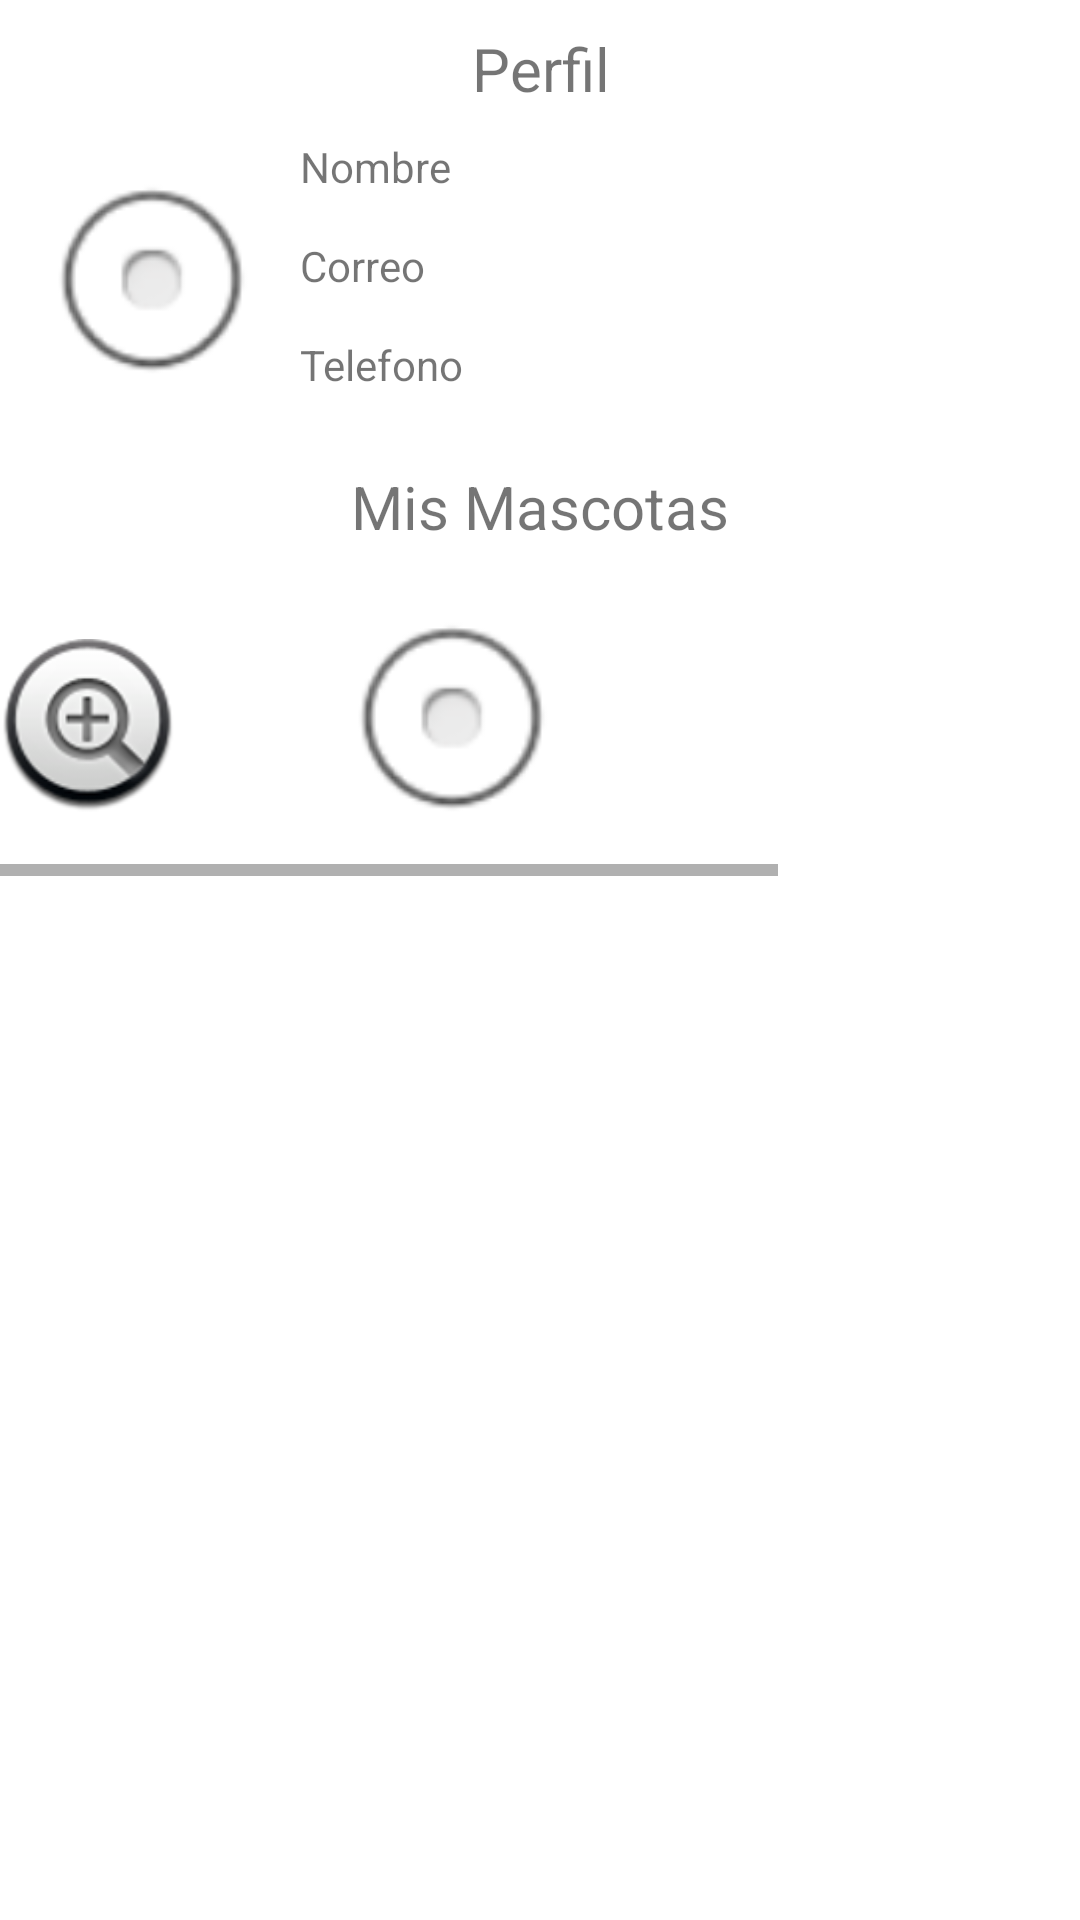

Reconstruct the res/layout file that produces this screen, plus the resources it refers to.
<!-- AndroidManifest.xml: application theme Theme.PetsSociety -->
<!-- res/layout/fragment_notifications.xml -->
<?xml version="1.0" encoding="utf-8"?>
<androidx.constraintlayout.widget.ConstraintLayout xmlns:android="http://schemas.android.com/apk/res/android"
    xmlns:app="http://schemas.android.com/apk/res-auto"
    xmlns:tools="http://schemas.android.com/tools"
    android:layout_width="match_parent"
    android:layout_height="match_parent"
    tools:context=".ui.notifications.NotificationsFragment">

    <ScrollView
        android:layout_width="0dp"
        android:layout_height="0dp"
        app:layout_constraintBottom_toBottomOf="parent"
        app:layout_constraintEnd_toEndOf="parent"
        app:layout_constraintStart_toStartOf="parent"
        app:layout_constraintTop_toTopOf="parent">

        <LinearLayout
            android:layout_width="match_parent"
            android:layout_height="wrap_content"
            android:gravity="top"
            android:orientation="vertical">

            <TextView
                android:id="@+id/textView5"
                android:layout_width="match_parent"
                android:layout_height="46dp"
                android:gravity="center"
                android:text="Perfil"
                android:textSize="20sp" />

            <LinearLayout
                android:layout_width="match_parent"
                android:layout_height="wrap_content"
                android:orientation="horizontal">

                <ImageView
                    android:id="@+id/imageView"
                    android:layout_width="100dp"
                    android:layout_height="100dp"
                    android:layout_gravity="center"
                    app:srcCompat="@android:drawable/btn_radio" />

                <LinearLayout
                    android:layout_width="match_parent"
                    android:layout_height="wrap_content"
                    android:minHeight="10dp"
                    android:orientation="vertical">

                    <TextView
                        android:id="@+id/textView4"
                        android:layout_width="match_parent"
                        android:layout_height="33dp"
                        android:text="Nombre" />

                    <TextView
                        android:id="@+id/textView2"
                        android:layout_width="match_parent"
                        android:layout_height="33dp"
                        android:text="Correo" />

                    <TextView
                        android:id="@+id/textView3"
                        android:layout_width="match_parent"
                        android:layout_height="33dp"
                        android:text="Telefono" />
                </LinearLayout>

            </LinearLayout>

            <TextView
                android:id="@+id/textView6"
                android:layout_width="match_parent"
                android:layout_height="46dp"
                android:gravity="center"
                android:text="Mis Mascotas"
                android:textSize="20sp" />

            <HorizontalScrollView
                android:layout_width="match_parent"
                android:layout_height="match_parent"
                android:contentDescription="perfiles_animales">

                <LinearLayout
                    android:layout_width="match_parent"
                    android:layout_height="wrap_content"
                    android:orientation="horizontal">

                    <ImageView
                        android:id="@+id/imageView9"
                        android:layout_width="100dp"
                        android:layout_height="100dp"
                        android:layout_gravity="center"
                        app:srcCompat="@android:drawable/btn_plus" />

                    <ImageView
                        android:id="@+id/imageView2"
                        android:layout_width="100dp"
                        android:layout_height="100dp"
                        app:srcCompat="@android:drawable/btn_radio" />

                    <ImageView
                        android:id="@+id/imageView7"
                        android:layout_width="100dp"
                        android:layout_height="100dp"
                        android:layout_weight="1"
                        tools:srcCompat="@tools:sample/avatars" />

                    <ImageView
                        android:id="@+id/imageView5"
                        android:layout_width="100dp"
                        android:layout_height="100dp"
                        android:layout_weight="1"
                        tools:srcCompat="@tools:sample/avatars" />

                    <ImageView
                        android:id="@+id/imageView3"
                        android:layout_width="100dp"
                        android:layout_height="100dp"
                        app:srcCompat="@android:drawable/btn_radio" />
                </LinearLayout>
            </HorizontalScrollView>

        </LinearLayout>
    </ScrollView>

</androidx.constraintlayout.widget.ConstraintLayout>
<!-- resources referenced by this layout -->
<resources>
  <style name="Theme.PetsSociety" parent="Theme.MaterialComponents.DayNight.DarkActionBar">
          
          <item name="colorPrimary">@color/purple_500</item>
          <item name="colorPrimaryVariant">@color/purple_700</item>
          <item name="colorOnPrimary">@color/white</item>
          
          <item name="colorSecondary">@color/teal_200</item>
          <item name="colorSecondaryVariant">@color/teal_700</item>
          <item name="colorOnSecondary">@color/black</item>
          
          <item name="android:statusBarColor">?attr/colorPrimaryVariant</item>
          
      </style>
  <!-- not gathered from this repository: default colours our renderer supplied (Android Studio template values) -->
  <color name="purple_500">#FF6200EE</color>
  <color name="purple_700">#FF3700B3</color>
  <color name="teal_200">#FF03DAC5</color>
  <color name="teal_700">#FF018786</color>
  <color name="black">#FF000000</color>
  <color name="white">#FFFFFFFF</color>
</resources>
